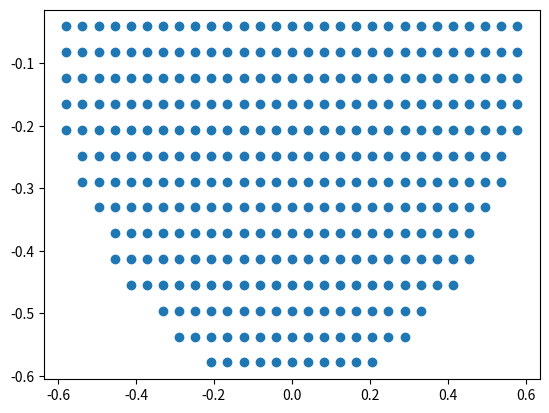

The script that saved this image:
import numpy as np
L=0.62
from matplotlib import pyplot as PLT
def generate_linspace():
    # create a grid based on a rectangle encompassing the semi-circle
    xdimensions = np.linspace(-L,L, num=31)
    ydimensions = np.linspace(-L, 0, num=16)
    dx = xdimensions[1] - xdimensions[0]
    print("dx =", dx)
    dy = ydimensions[1] - ydimensions[0]
    print("dy =", dy)
    combinations = []
    for x in xdimensions[:-1]: # don't need the last one
        for y in ydimensions[:-1]:  # don't need the last one
            combinations.append((x,y))

    return combinations

def reject_outside(data):
    newdata = []
    for (x,y) in data:
        r = np.sqrt(x**2 + y**2)
        if r < L:
            # accept
            newdata.append(np.array([x,y]))
    print("number of bins =", len(newdata))
    delta=L/15
    print("delta = ",delta)
    print("area filled = ", len(newdata) * delta**2 )
    print("area ideally = ", np.pi*L**2 / 2)

    spw = 0
    for i in range(0,len(newdata)-1):
        for j in range(i+1,len(newdata)):
            spw+=np.sqrt(np.sum(np.square(newdata[i] - newdata[j])))
    print("summed pairwise distance=",spw)
    return newdata
def create_bins():
    space = generate_linspace()
    space = reject_outside(space)
    x=[data[0] for data in space]
    y=[data[1] for data in space]
    PLT.scatter(x,y)
    PLT.show()
    return space

if __name__ == "__main__":
    bins = create_bins()
    writefile = open("bin_locations.txt","w")
    for (x,y) in bins:
        writefile.write("%.4f %.4f \n"%(x,y))
